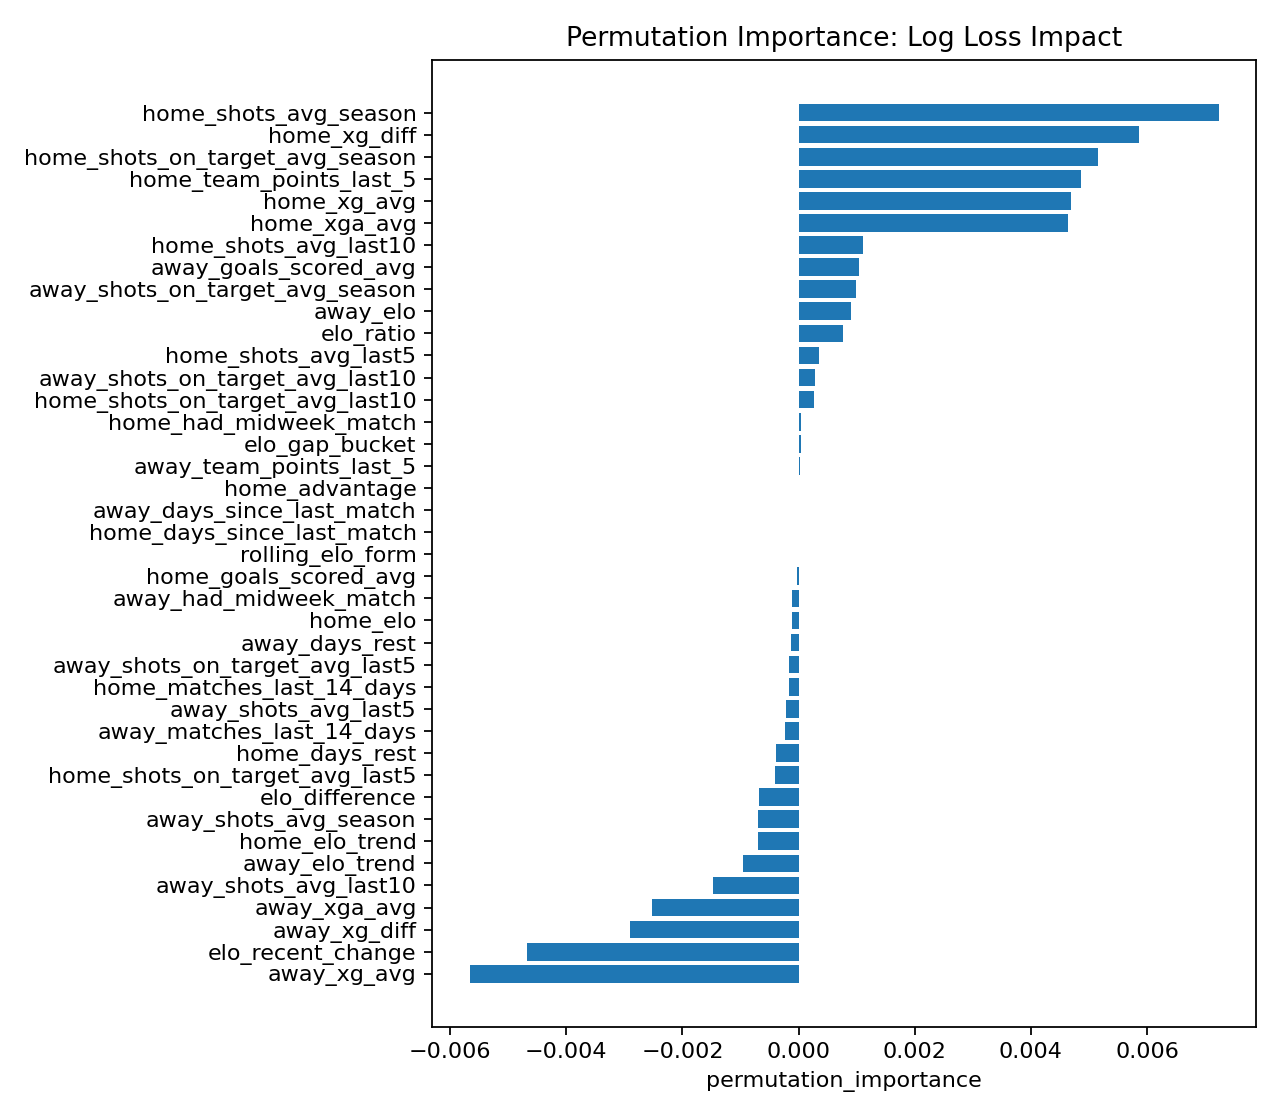

Data behind this chart, as committed beside it:
feature, permutation_importance, permutation_importance_std
home_shots_avg_season, 0.007232, 0.003355
home_xg_diff, 0.005863, 0.004572
home_shots_on_target_avg_season, 0.005152, 0.001656
home_team_points_last_5, 0.004861, 0.002418
home_xg_avg, 0.004684, 0.001444
home_xga_avg, 0.004634, 0.002491
home_shots_avg_last10, 0.001107, 0.0008209
away_goals_scored_avg, 0.001036, 0.00216
away_shots_on_target_avg_season, 0.0009923, 0.001249
away_elo, 0.0008943, 0.0008996
elo_ratio, 0.0007729, 0.001895
home_shots_avg_last5, 0.0003458, 0.0004405
away_shots_on_target_avg_last10, 0.0002742, 0.0002281
home_shots_on_target_avg_last10, 0.0002643, 0.0002504
home_had_midweek_match, 4.530571095191504e-05, 2.6438845707111037e-05
elo_gap_bucket, 4.2907652435641985e-05, 6.192155906227319e-05
away_team_points_last_5, 2.882721364620977e-05, 0.0006882
away_days_since_last_match, 0.0, 0.0
home_advantage, 0.0, 0.0
home_days_since_last_match, 0.0, 0.0
rolling_elo_form, 0.0, 0.0
home_goals_scored_avg, -3.164929202850164e-05, 0.001161
away_had_midweek_match, -0.0001083, 0.0001033
home_elo, -0.0001146, 0.0007293
away_days_rest, -0.0001299, 0.0004096
away_shots_on_target_avg_last5, -0.0001571, 0.0001997
home_matches_last_14_days, -0.0001572, 0.0001483
away_shots_avg_last5, -0.000218, 0.0002764
away_matches_last_14_days, -0.0002357, 0.0006815
home_days_rest, -0.0003893, 0.0009222
home_shots_on_target_avg_last5, -0.0004033, 0.0002526
elo_difference, -0.0006859, 0.001186
away_shots_avg_season, -0.0006951, 0.0009437
home_elo_trend, -0.0006962, 0.001091
away_elo_trend, -0.0009553, 0.0006088
away_shots_avg_last10, -0.001473, 0.0007844
away_xga_avg, -0.002517, 0.003191
away_xg_diff, -0.002908, 0.002719
elo_recent_change, -0.004677, 0.001273
away_xg_avg, -0.005665, 0.004766
